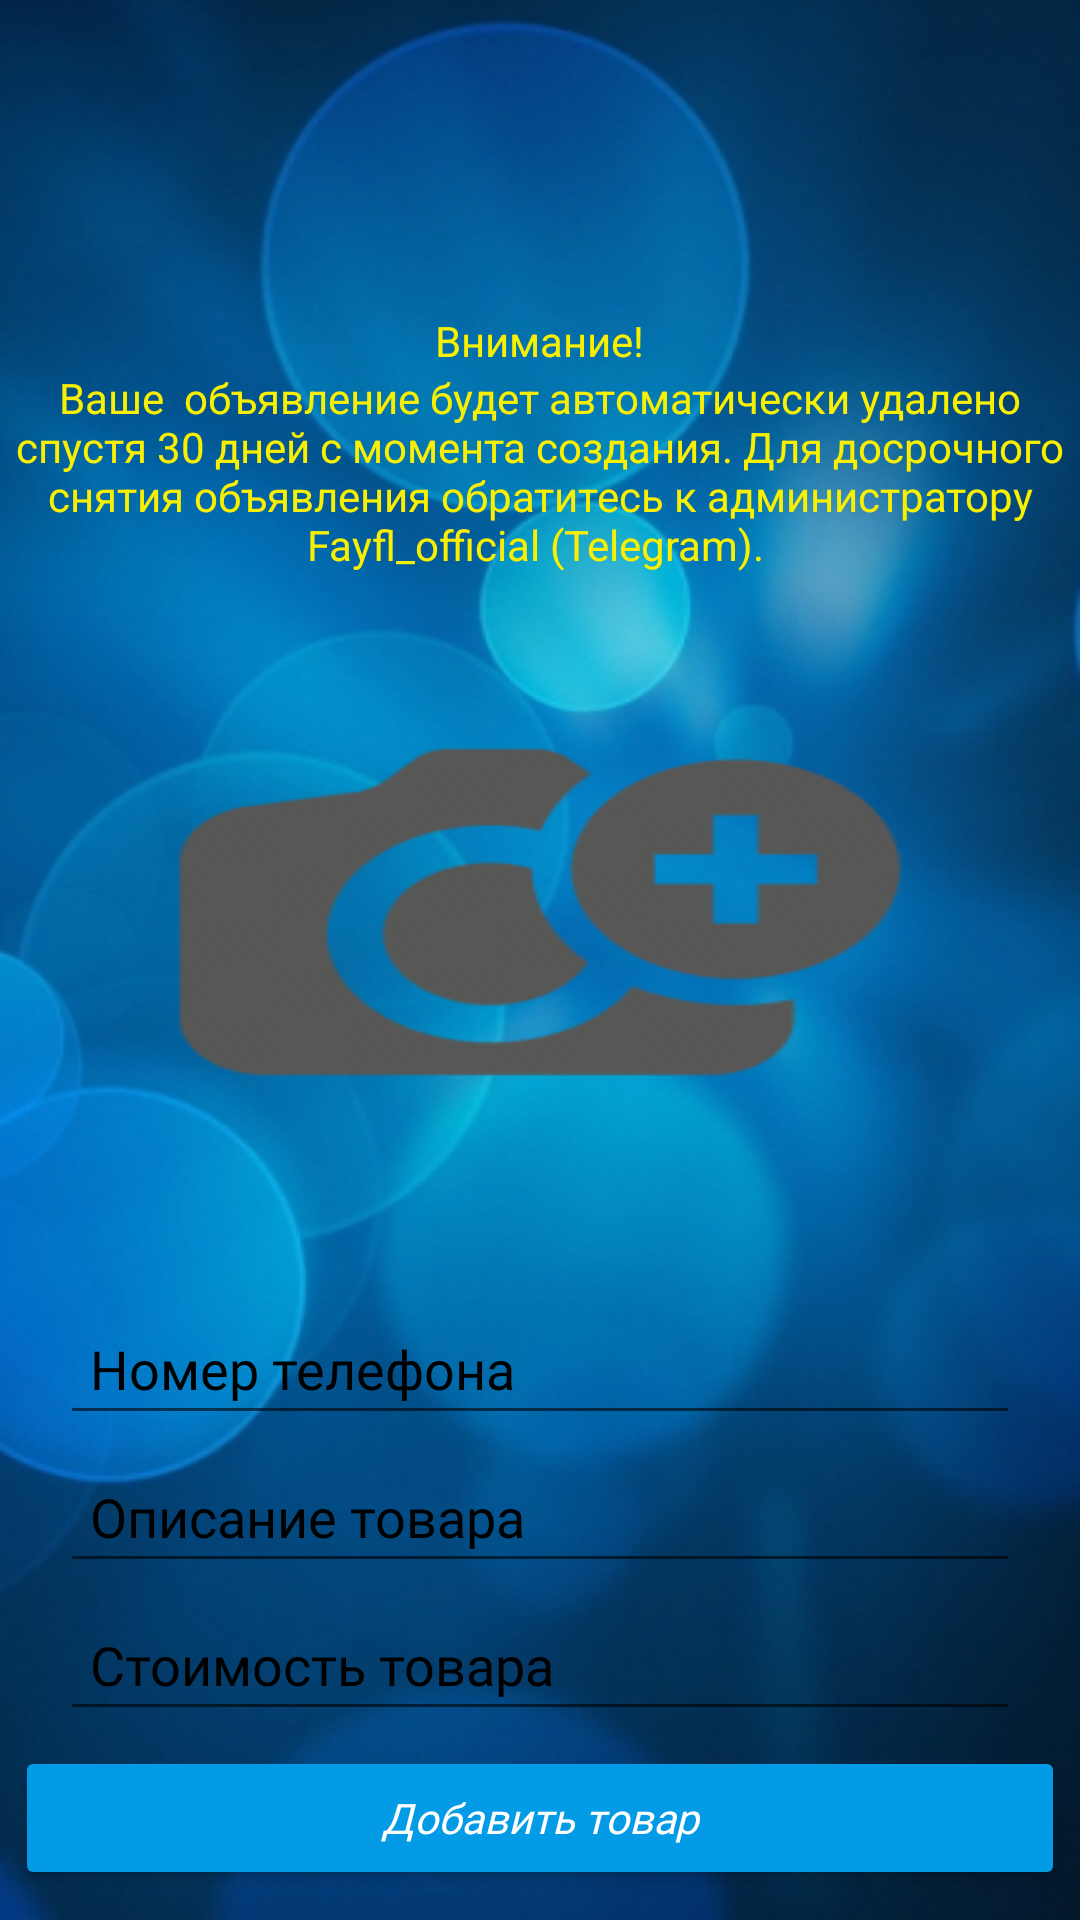

Produce the Android XML layout that renders to this screen, including the resource entries it uses.
<!-- AndroidManifest.xml: application theme Theme.Fayfl -->
<!-- res/layout/activity_product.xml -->
<?xml version="1.0" encoding="utf-8"?>
<RelativeLayout
    xmlns:android="http://schemas.android.com/apk/res/android"
    xmlns:app="http://schemas.android.com/apk/res-auto"
    xmlns:tools="http://schemas.android.com/tools"
    android:layout_width="match_parent"
    android:layout_height="match_parent"
    android:background="@drawable/fon_layout"
    tools:context=".Sale.ProductActivity">

    <ImageView
        android:id="@+id/select_product_image"
        android:layout_width="300dp"
        android:layout_height="200dp"
        android:layout_above="@+id/product_name"
        android:layout_centerHorizontal="true"
        android:layout_marginTop="20dp"
        android:layout_marginBottom="30dp"
        android:background="@drawable/photo_sale"
        android:scaleType="centerCrop" />

    <EditText
        android:id="@+id/product_name"
        android:layout_width="match_parent"
        android:layout_height="wrap_content"
        android:layout_above="@+id/product_description"
        android:layout_marginLeft="20dp"
        android:layout_marginRight="20dp"
        android:layout_marginBottom="5dp"
        android:fontFamily="@font/montserrat"
        android:hint="Номер телефона"
        android:inputType="number"
        android:maxLines="1"
        android:singleLine="true"
        android:maxLength="12"
        android:padding="10dp"
        android:textColor="@color/black"
        android:textColorHint="@color/black"
        tools:ignore="TouchTargetSizeCheck" />

    <EditText
        android:id="@+id/product_description"
        android:layout_width="match_parent"
        android:layout_height="wrap_content"
        android:layout_above="@+id/product_price"
        android:layout_marginLeft="20dp"
        android:layout_marginRight="20dp"
        android:layout_marginBottom="5dp"
        android:fontFamily="@font/montserrat"
        android:hint="Описание товара"
        android:inputType="textMultiLine"
        android:padding="10dp"
        android:textColor="@color/black"
        android:textColorHint="@color/black"
        tools:ignore="TouchTargetSizeCheck" />

    <EditText
        android:id="@+id/product_price"
        android:layout_width="match_parent"
        android:layout_height="wrap_content"
        android:layout_above="@+id/btn_add_new_product"
        android:layout_marginLeft="20dp"
        android:layout_marginRight="20dp"
        android:layout_marginBottom="5dp"
        android:fontFamily="@font/montserrat"
        android:hint="Стоимость товара"
        android:inputType="number"
        android:maxLines="1"
        android:singleLine="true"
        android:maxLength="12"
        android:padding="10dp"
        android:textColor="@color/black"
        android:textColorHint="@color/black"
        tools:ignore="TouchTargetSizeCheck" />

    <Button
        android:id="@+id/btn_add_new_product"
        android:layout_width="350dp"
        android:layout_height="wrap_content"
        android:layout_alignParentBottom="true"
        android:layout_centerHorizontal="true"
        android:layout_marginBottom="10dp"
        android:fontFamily="@font/montserrat"
        android:text="Добавить товар"
        android:textAllCaps="false"
        android:textStyle="italic"
        android:theme="@style/ThemeOverlay.MyDarkButton" />

    <TextView
        android:id="@+id/warning_text"
        android:layout_width="wrap_content"
        android:layout_height="wrap_content"
        android:layout_alignParentTop="true"
        android:layout_centerHorizontal="true"
        android:layout_marginTop="104dp"
        android:textColor="#F9F001"
        android:text="Внимание!" />

    <TextView
        android:id="@+id/warning_text_view"
        android:layout_width="wrap_content"
        android:layout_height="wrap_content"
        android:layout_below="@+id/warning_text"
        android:layout_centerHorizontal="true"
        android:textAlignment="center"
        android:textColor="#F9F001"
        android:text="Ваше  объявление будет автоматически удалено спустя 30 дней с момента создания.
Для досрочного снятия объявления обратитесь к администратору Fayfl_official (Telegram).
" />

</RelativeLayout>
<!-- resources referenced by this layout -->
<resources>
  <color name="black">#FF000000</color>
  <!-- drawable fon_layout: jpg bitmap (drawable, 122505 bytes) -->
  <!-- drawable photo_sale: png bitmap (drawable, 16221 bytes) -->
  <style name="ThemeOverlay.MyDarkButton" parent="Base.ThemeOverlay.AppCompat.Dark">
          <item name="colorButtonNormal">@color/colorPrimary</item>
          <item name="android:textColor">@color/white</item>
      </style>
  <style name="Theme.Fayfl" parent="Theme.MaterialComponents.DayNight.NoActionBar">
          
          <item name="colorPrimary">@color/colorPrimaryDark</item>
          <item name="colorPrimaryVariant">@color/colorPrimaryDark</item>
          <item name="colorOnPrimary">@color/white</item>
          
          <item name="colorSecondary">@color/teal_200</item>
          <item name="colorSecondaryVariant">@color/teal_700</item>
          <item name="colorOnSecondary">@color/white</item>
          
          <item name="android:statusBarColor">?attr/colorPrimaryVariant</item>
          
          <item name="windowNoTitle">true</item>
          <item name="android:windowFullscreen">true</item>
      </style>
  <color name="colorPrimary">#039be5</color>
  <color name="white">#FFFFFFFF</color>
  <color name="colorPrimaryDark">#0288d1</color>
  <color name="teal_200">#FF03DAC5</color>
  <color name="teal_700">#FF018786</color>
</resources>
